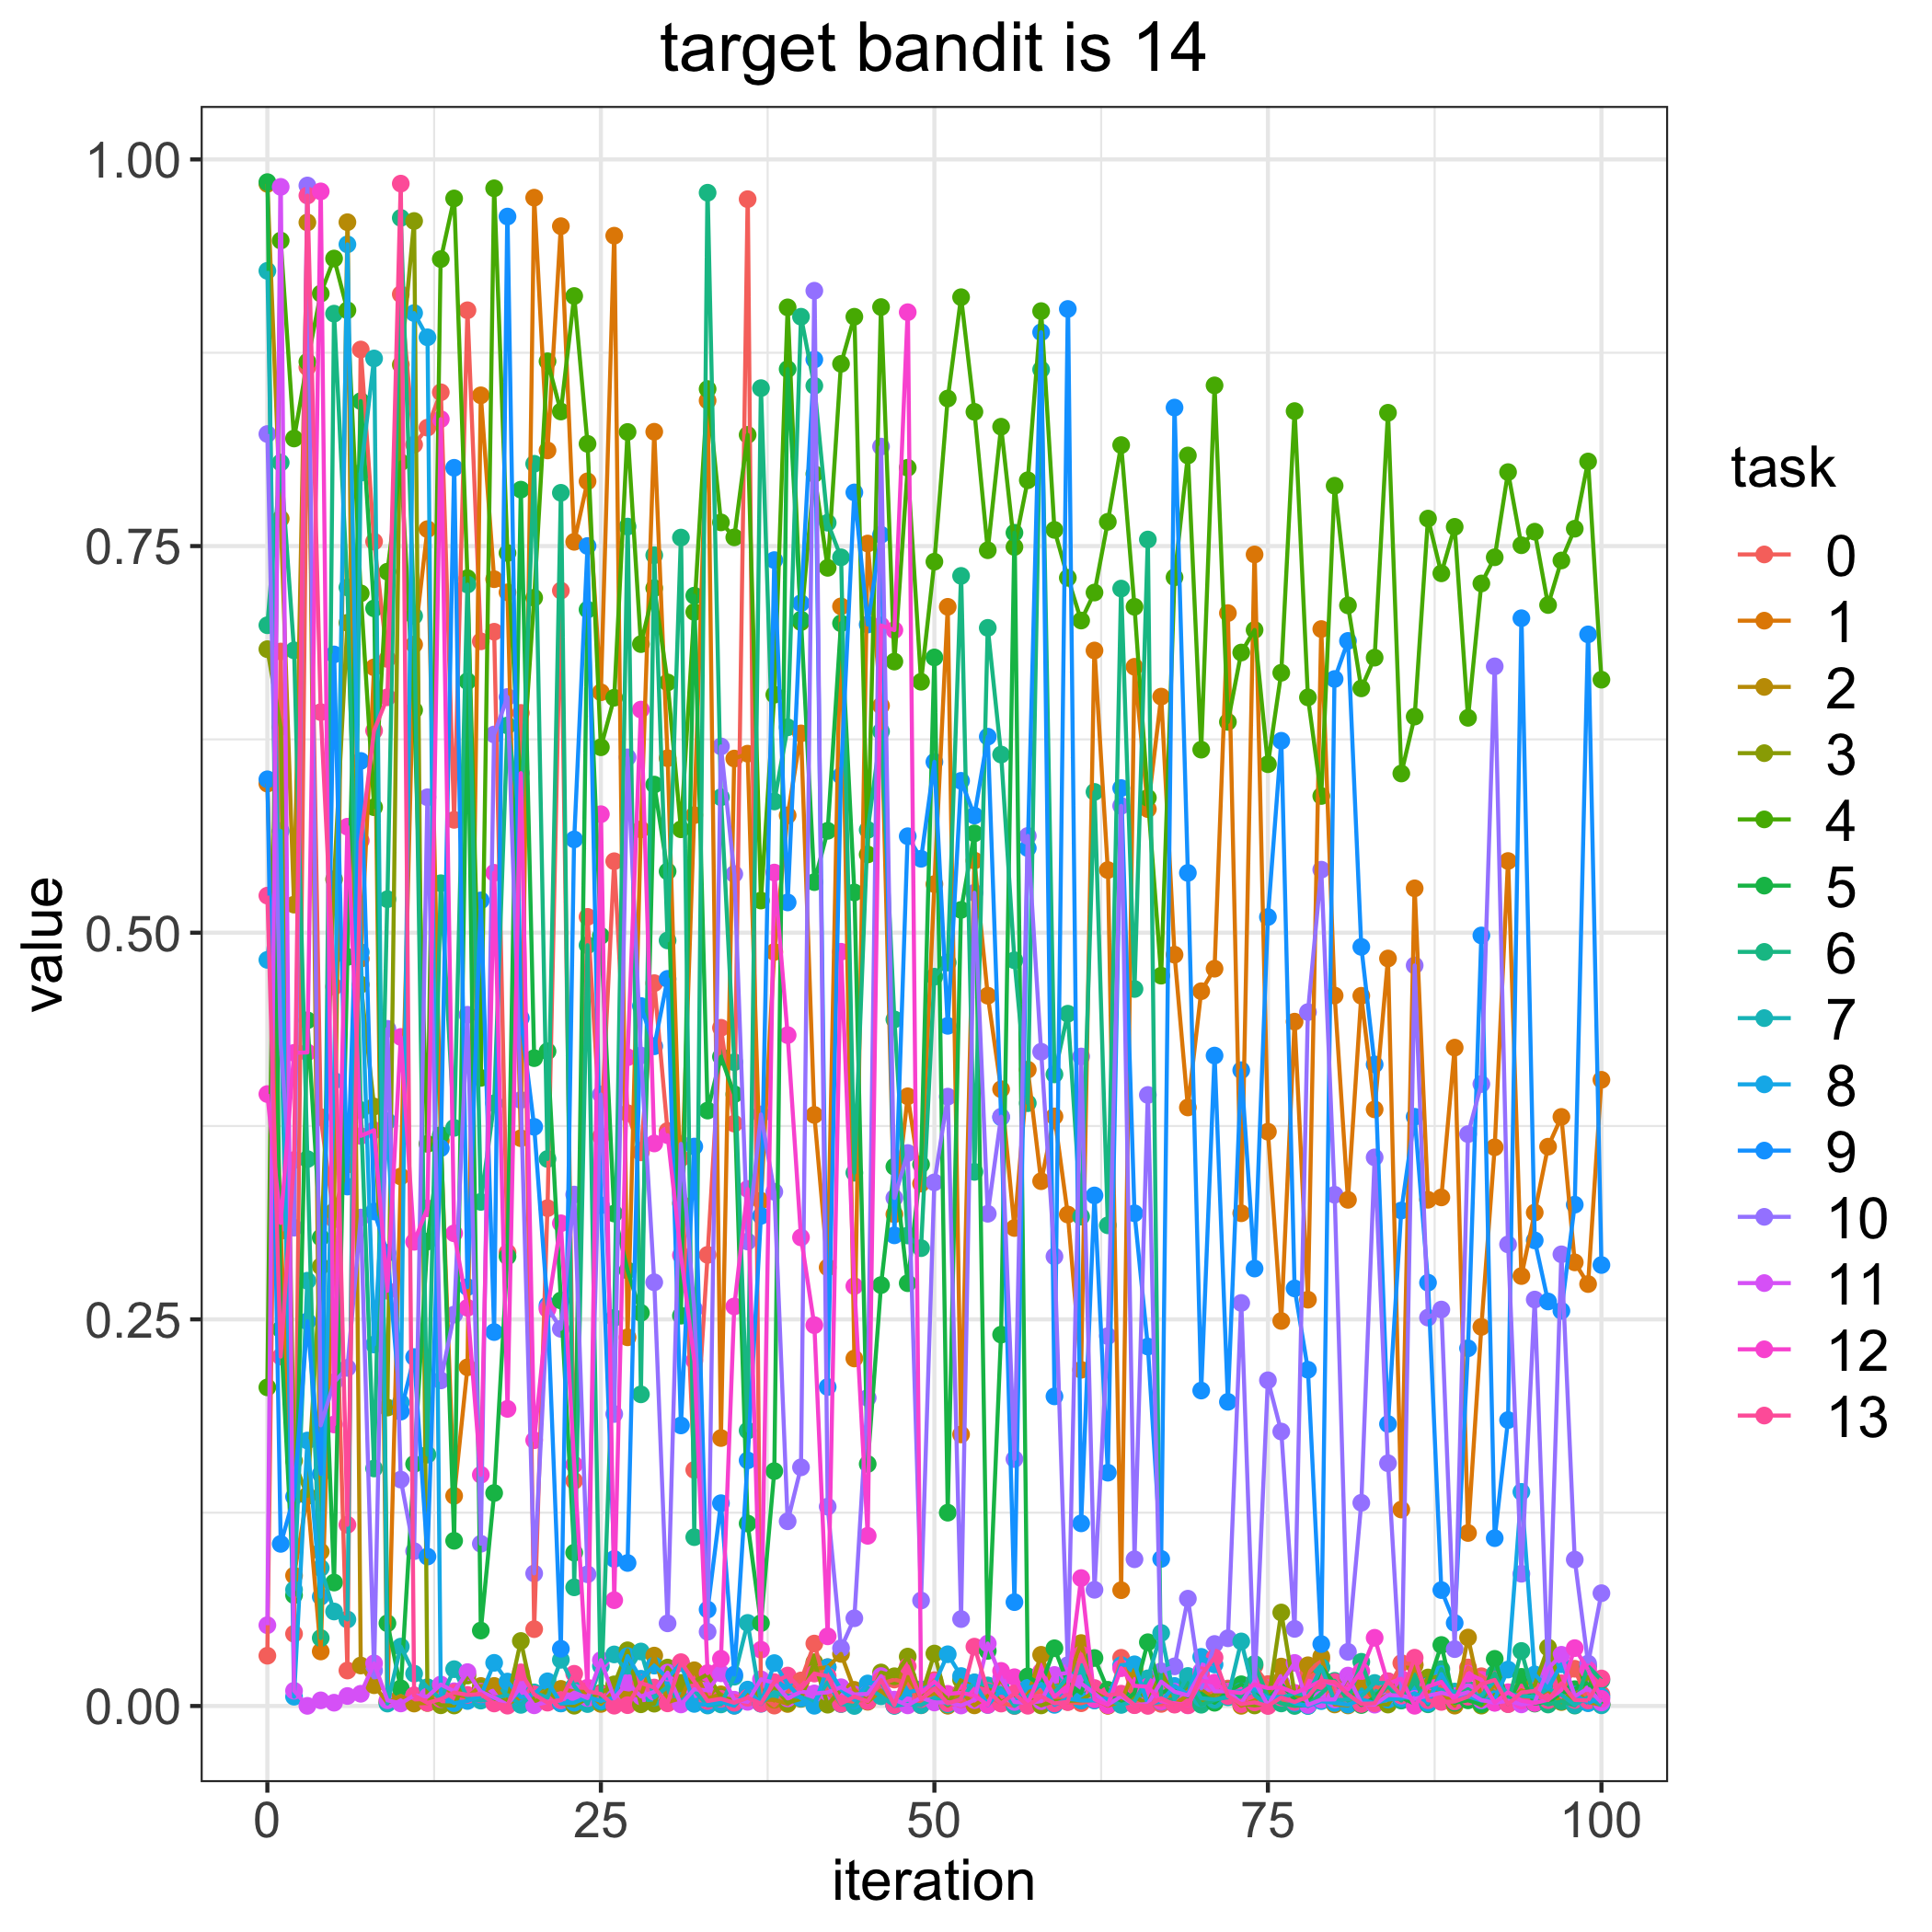

The file beside this chart, header and first rows:
, 0.0, 1.0, 2.0, 3.0, 4.0, 5.0, 6.0, 7.0, 8.0, 9.0, 10.0, 11.0, 12.0, 13.0
0, 0.03251, 0.5964, 0.9842, 0.6833, 0.206, 0.9853, 0.6988, 0.928, 0.4824, 0.5992, 0.8224, 0.05224, 0.3957, 0.524
1, 0.6818, 0.3072, 0.7677, 0.633, 0.9475, 0.2436, 0.804, 0.4476, 0.5658, 0.1048, 0.4275, 0.9823, 0.3123, 0.2259
2, 0.04669, 0.08437, 0.5182, 0.1585, 0.8196, 0.07167, 0.6826, 0.07522, 0.00601, 0.1353, 0.3093, 0.009867, 0.4223, 0.353
3, 0.8657, 0.1361, 0.9593, 0.1358, 0.8692, 0.4434, 0.3536, 0.275, 0.1717, 0.2487, 0.9831, 0.0001004, 0.4226, 0.9766
4, 0.3808, 0.03526, 0.09983, 0.2843, 0.9133, 0.3029, 0.04395, 0.08923, 0.07067, 0.15, 0.1815, 0.003644, 0.9793, 0.6426
5, 0.3147, 0.3195, 0.3199, 0.5345, 0.9359, 0.07983, 0.9003, 0.0611, 0.4043, 0.6799, 0.2094, 0.002132, 0.182, 0.4651
6, 0.02294, 0.3501, 0.9594, 0.7004, 0.9025, 0.4843, 0.7232, 0.05595, 0.9451, 0.3359, 0.2186, 0.006464, 0.5685, 0.1172
7, 0.8771, 0.4832, 0.02618, 0.4664, 0.7194, 0.8437, 0.3853, 0.7974, 0.4874, 0.6111, 0.3158, 0.007905, 0.3686, 0.5595
8, 0.7529, 0.6716, 0.01343, 0.3876, 0.5811, 0.7097, 0.1536, 0.8713, 0.2337, 0.3197, 0.02292, 0.02759, 0.3723, 0.6306
9, 0.677, 0.002999, 0.002107, 0.193, 0.7335, 0.05349, 0.5217, 0.001576, 0.3782, 0.293, 0.4379, 0.00369, 0.2685, 0.6522
10, 0.9128, 0.3424, 0.006658, 0.8672, 0.8042, 0.01142, 0.9622, 0.0384, 0.1962, 0.1903, 0.1464, 0.001651, 0.4326, 0.9843
11, 0.8156, 0.6863, 0.001586, 0.9602, 0.6439, 0.1565, 0.7048, 0.02093, 0.9007, 0.2256, 0.1001, 0.006876, 0.3001, 0.006812
12, 0.8266, 0.7609, 0.001963, 0.006572, 0.3634, 0.3003, 0.1625, 0.01216, 0.885, 0.09662, 0.5876, 0.006081, 0.3218, 0.002037
13, 0.8494, 0.3656, 0.01342, 0.000464, 0.9355, 0.3691, 0.532, 0.004437, 0.007141, 0.3607, 0.2105, 0.01388, 0.8321, 0.004427
14, 0.573, 0.1359, 0.007858, 0.0003205, 0.9748, 0.1068, 0.3738, 0.02381, 0.001862, 0.8006, 0.2531, 0.009554, 0.3056, 0.008696
15, 0.9025, 0.219, 0.005715, 0.0197, 0.7292, 0.6626, 0.7251, 0.005051, 0.003235, 0.2708, 0.4469, 0.02191, 0.2575, 0.007199
16, 0.6884, 0.8475, 0.01295, 0.01137, 0.4061, 0.04879, 0.326, 0.003478, 0.006463, 0.5209, 0.1049, 0.009207, 0.1495, 0.007624
17, 0.6946, 0.7286, 0.01298, 0.004751, 0.9813, 0.1377, 0.3897, 0.005133, 0.02791, 0.2418, 0.6282, 0.00552, 0.5387, 0.001628
18, 0.2932, 0.7201, 0.001604, 0.003009, 0.7455, 0.2907, 0.634, 0.007025, 0.0158, 0.9631, 0.6524, 0.0008375, 0.1921, 0.0002231
19, 0.6421, 0.3671, 0.005401, 0.04203, 0.5891, 0.7865, 0.5678, 0.0007293, 0.005515, 0.4448, 0.3918, 0.01253, 0.6032, 0.02177
20, 0.04969, 0.9753, 0.007254, 0.00182, 0.7166, 0.4189, 0.8032, 0.008785, 0.0076, 0.3745, 0.08572, 0.0004464, 0.1718, 0.007553
21, 0.3219, 0.8118, 0.00961, 0.01019, 0.8695, 0.4233, 0.3537, 0.005343, 0.01597, 0.2591, 0.2577, 0.002636, 0.2565, 0.00218
22, 0.7212, 0.9568, 0.01107, 0.001768, 0.837, 0.2622, 0.7844, 0.02987, 0.001625, 0.03697, 0.2439, 0.003669, 0.3121, 0.003884
23, 0.1456, 0.7527, 0.009383, 0.0001857, 0.9117, 0.09915, 0.07673, 0.01293, 0.002124, 0.5603, 0.3307, 0.008703, 0.1561, 0.02083
24, 0.5102, 0.7919, 0.009014, 0.004965, 0.8161, 0.7089, 0.4919, 0.001255, 0.005772, 0.75, 0.08517, 0.005145, 0.01185, 0.009605
25, 0.3682, 0.6555, 0.001343, 0.008421, 0.6199, 0.4979, 0.002697, 0.02587, 0.00334, 0.3237, 0.3954, 0.02965, 0.5766, 0.00773
26, 0.5462, 0.9507, 0.009699, 0.014, 0.6519, 0.3184, 0.2509, 0.03335, 0.005256, 0.09511, 0.1888, 0.005012, 0.06843, 0.0002075
27, 0.3833, 0.2384, 0.008052, 0.03601, 0.8238, 0.2816, 0.7626, 0.02158, 0.03227, 0.09247, 0.6134, 0.01494, 0.4195, 0.0005379
28, 0.358, 0.5668, 0.006561, 0.001111, 0.6866, 0.2542, 0.2015, 0.03524, 0.01763, 0.4526, 0.4206, 0.006183, 0.6443, 0.01489
29, 0.4674, 0.8239, 0.03259, 0.001508, 0.7228, 0.5958, 0.7441, 0.005532, 0.02612, 0.4266, 0.274, 0.009183, 0.3637, 0.01194
30, 0.3718, 0.6128, 0.002592, 0.02486, 0.6618, 0.5397, 0.495, 0.01248, 0.01795, 0.4702, 0.05344, 0.02162, 0.3691, 0.001709
31, 0.3541, 0.325, 0.004989, 0.01497, 0.5669, 0.2524, 0.7555, 0.003147, 0.02763, 0.1814, 0.3634, 0.001008, 0.2915, 0.02835
32, 0.1527, 0.576, 0.02311, 0.01589, 0.7074, 0.718, 0.1092, 0.009965, 0.001349, 0.3617, 0.2565, 0.01082, 0.2234, 0.01583
33, 0.2917, 0.8441, 0.004913, 0.02044, 0.8515, 0.385, 0.9785, 0.0003159, 0.0007623, 0.06234, 0.04801, 0.01009, 0.02126, 0.003227
34, 0.4385, 0.1733, 0.007533, 0.005874, 0.7653, 0.4198, 0.5876, 0.001024, 0.002701, 0.1311, 0.6204, 0.02114, 0.03052, 0.004673
35, 0.3766, 0.6126, 0.0002598, 0.003391, 0.7556, 0.3956, 0.4163, 0.01894, 0.0001536, 0.02032, 0.5379, 0.004076, 0.2584, 0.002089
36, 0.9743, 0.6158, 0.009283, 0.004832, 0.8219, 0.118, 0.1781, 0.05373, 0.0106, 0.1588, 0.3003, 0.00269, 0.3343, 0.005315
37, 0.006661, 0.3267, 0.004011, 0.005533, 0.5208, 0.05357, 0.8521, 0.001774, 0.001429, 0.3169, 0.3825, 0.01726, 0.03638, 0.001557
38, 0.0002626, 0.4875, 0.004054, 0.01247, 0.6539, 0.1519, 0.5849, 0.008938, 0.02774, 0.7409, 0.3325, 0.01499, 0.5389, 0.01544
39, 0.009062, 0.5759, 0.001312, 0.002124, 0.9043, 0.8644, 0.6328, 0.006661, 0.01417, 0.5196, 0.1194, 0.004929, 0.4338, 0.01969
40, 0.01651, 0.6289, 0.007021, 0.004617, 0.7008, 0.7025, 0.8983, 0.005726, 0.004949, 0.7131, 0.1543, 0.00927, 0.303, 0.01103
41, 0.04038, 0.3822, 0.02396, 0.02835, 0.7966, 0.5327, 0.8537, 0.002785, 0.0001515, 0.8706, 0.9151, 0.008135, 0.2462, 0.02098
42, 0.008217, 0.2836, 0.0251, 0.0008547, 0.7359, 0.5659, 0.7651, 0.01536, 0.02508, 0.2063, 0.1289, 0.008812, 0.04505, 0.01929
43, 0.001337, 0.711, 0.03368, 0.01047, 0.8678, 0.7001, 0.7427, 0.001298, 0.01059, 0.6015, 0.03742, 0.01213, 0.4877, 0.001515
44, 0.002789, 0.2247, 0.01044, 0.007582, 0.8983, 0.526, 0.3448, 1.7929996120970506e-05, 0.003843, 0.7847, 0.05672, 0.007485, 0.2715, 0.006071
45, 0.004453, 0.7517, 0.002725, 0.003573, 0.5506, 0.1565, 0.5665, 0.0118, 0.01457, 0.6993, 0.1992, 0.007816, 0.11, 0.003126
46, 0.01432, 0.6468, 0.01001, 0.02168, 0.9045, 0.2722, 0.6302, 0.006302, 0.01559, 0.7573, 0.8143, 0.01936, 0.6987, 0.01673
47, 0.01711, 0.3179, 0.000347, 0.01924, 0.6753, 0.3487, 0.4439, 8.261232706011601e-05, 0.0004482, 0.3043, 0.3285, 0.004109, 0.6957, 0.0005872
48, 0.01485, 0.3942, 0.01863, 0.03195, 0.8006, 0.2734, 0.3042, 0.001383, 0.008799, 0.5624, 0.3576, 0.0004133, 0.9012, 0.02565
49, 0.0004592, 0.3378, 0.005218, 0.006213, 0.6623, 0.3502, 0.296, 0.0005218, 0.01076, 0.5478, 0.06821, 0.005434, 0.008502, 0.004499
50, 0.01667, 0.5314, 0.008129, 0.03392, 0.7399, 0.678, 0.4716, 0.005412, 0.01411, 0.6105, 0.3386, 0.002271, 0.01565, 0.01106
51, 0.0004396, 0.7107, 0.0002024, 0.00104, 0.8454, 0.125, 0.4807, 0.001011, 0.03346, 0.4398, 0.394, 0.002472, 0.007854, 0.00178
52, 0.002336, 0.1756, 0.009214, 0.01688, 0.9109, 0.5148, 0.7307, 0.004796, 0.01937, 0.5982, 0.05621, 0.0003287, 0.008546, 0.004331
53, 0.007473, 0.5466, 0.0004043, 0.01484, 0.8368, 0.5642, 0.3454, 0.01527, 0.01509, 0.5757, 0.5258, 0.003821, 0.006846, 0.03838
54, 0.006201, 0.4593, 0.006293, 0.013, 0.7473, 0.03565, 0.6971, 0.01328, 0.0006838, 0.6268, 0.3183, 0.04039, 0.0007318, 0.009703
55, 0.00203, 0.3988, 0.01685, 0.002613, 0.8272, 0.2401, 0.6152, 0.01138, 0.01024, 0.3807, 0.381, 0.01792, 0.02269, 0.001568
56, 3.643351341322327e-05, 0.3091, 0.001662, 0.006871, 0.7494, 0.7586, 0.4822, 0.0001547, 0.003201, 0.06716, 0.1597, 0.002608, 0.01862, 0.008073
57, 0.008148, 0.4115, 0.006536, 0.005242, 0.7926, 0.01916, 0.3898, 0.005771, 0.01177, 0.5547, 0.5626, 0.002007, 0.001373, 0.0001607
58, 0.009533, 0.3393, 0.0331, 0.0003791, 0.9019, 0.01335, 0.8641, 0.0145, 0.01389, 0.8883, 0.423, 0.003116, 0.02219, 0.006194
59, 0.005638, 0.3812, 0.009945, 0.00322, 0.7605, 0.03734, 0.4084, 0.008688, 0.0007422, 0.2002, 0.2907, 0.02007, 0.006079, 0.001696
... 41 more rows
